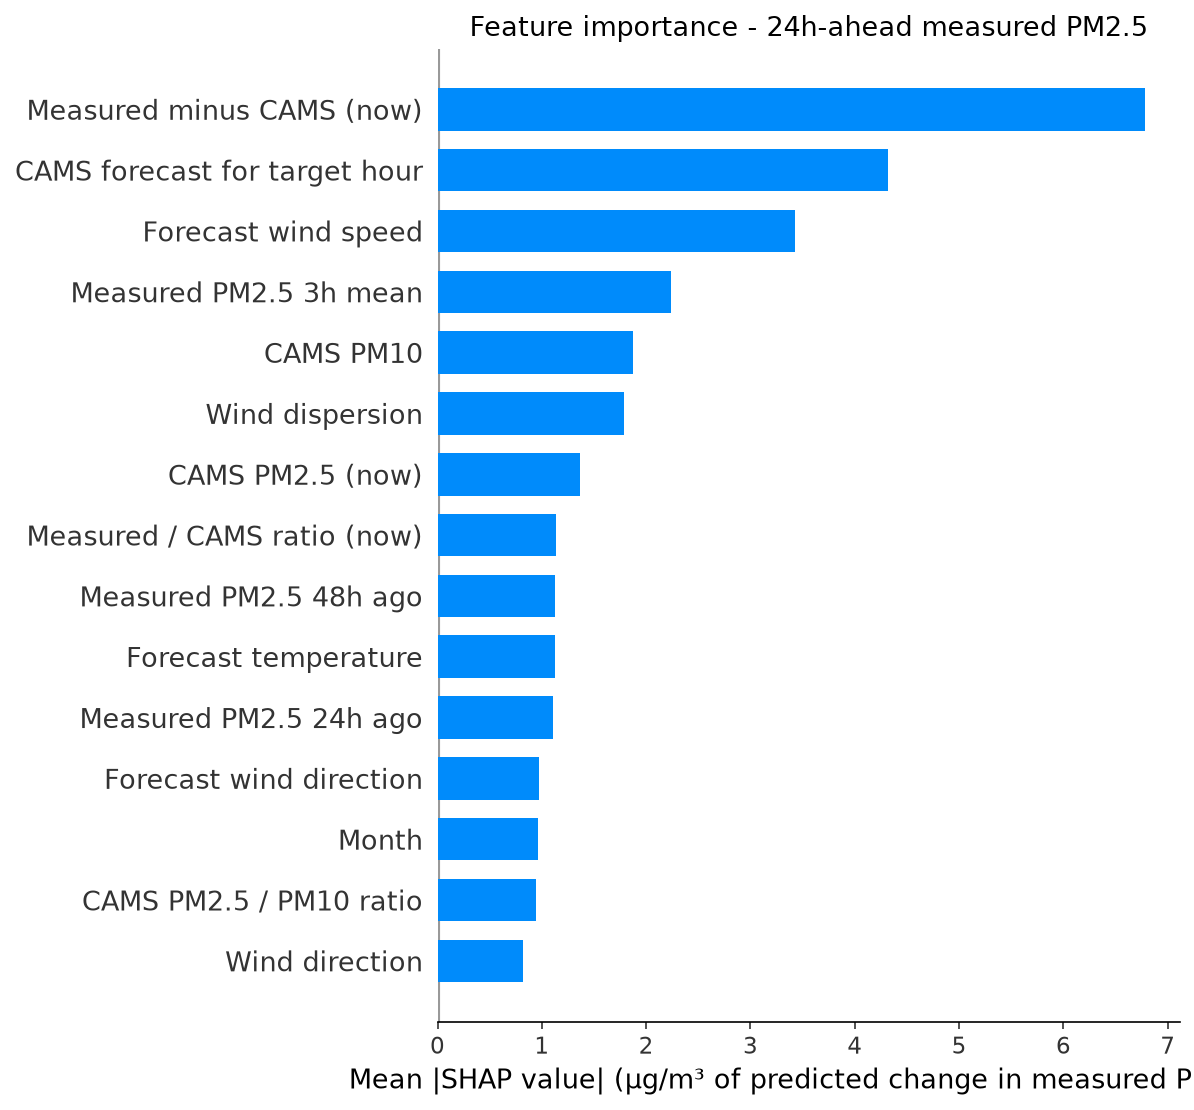

The file beside this chart, header and first rows:
feature, label, mean_shap, horizon_hours
cams_gap, Measured minus CAMS (now), 6.778, 24
fut_cams_pm25, CAMS forecast for target hour, 4.316, 24
fut_wind_speed, Forecast wind speed, 3.423, 24
pm25_roll3, Measured PM2.5 3h mean, 2.234, 24
cams_pm10, CAMS PM10, 1.875, 24
wind_dispersion, Wind dispersion, 1.791, 24
cams_pm25, CAMS PM2.5 (now), 1.361, 24
cams_ratio, Measured / CAMS ratio (now), 1.131, 24
pm25_lag48, Measured PM2.5 48h ago, 1.127, 24
fut_temperature, Forecast temperature, 1.126, 24
pm25_lag24, Measured PM2.5 24h ago, 1.111, 24
fut_wind_dir, Forecast wind direction, 0.9774, 24
month, Month, 0.9632, 24
pm_ratio, CAMS PM2.5 / PM10 ratio, 0.9462, 24
wind_dir, Wind direction, 0.8197, 24
temperature, Temperature, 0.7966, 24
fut_humidity, Forecast humidity, 0.7409, 24
so2, SO2, 0.6707, 24
heat_humidity, Heat x humidity, 0.6467, 24
cams_ratio_roll24, Measured / CAMS ratio (24h mean), 0.5637, 24
pm25_std24, Measured PM2.5 24h volatility, 0.5264, 24
wind_speed, Wind speed, 0.5063, 24
co, CO, 0.4919, 24
pressure, Pressure, 0.4834, 24
humidity, Humidity, 0.466, 24
pm25_roll24, Measured PM2.5 24h mean, 0.431, 24
pm25_lag1, Measured PM2.5 1h ago, 0.3585, 24
no2, NO2, 0.3255, 24
pm25_lag3, Measured PM2.5 3h ago, 0.3189, 24
hour, Hour of day, 0.3125, 24
hour_cos, hour cos, 0.2797, 24
dow_sin, dow sin, 0.2669, 24
ozone, Ozone, 0.2553, 24
fut_pressure, Forecast pressure, 0.2475, 24
pm25_roll12, Measured PM2.5 12h mean, 0.2439, 24
pm25_lag12, Measured PM2.5 12h ago, 0.2274, 24
pm25_lag6, Measured PM2.5 6h ago, 0.2208, 24
dow_cos, dow cos, 0.2152, 24
month_cos, month cos, 0.2032, 24
pm25_roll6, Measured PM2.5 6h mean, 0.1978, 24
day_of_week, Day of week, 0.1574, 24
month_sin, month sin, 0.08744, 24
hour_sin, hour sin, 0.06062, 24
fut_hour_cos, Target hour (cos), 0.05937, 24
is_rush_hour, Rush hour, 0.0167, 24
is_weekend, Weekend, 0.009156, 24
fut_hour_sin, Target hour (sin), 0.00719, 24
fut_is_rush_hour, Target hour is rush hour, 0.00447, 24
